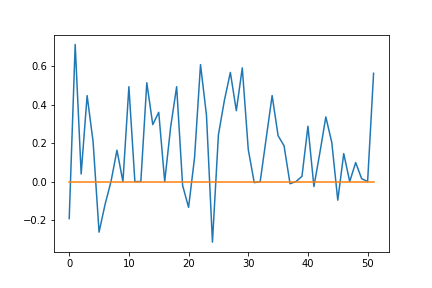

The data file committed next to this chart (first rows):
; 0; 1; 2; 3; 4; 5; 6; 7; 8; 9; 10; 11; 12; 13; 14; 15; 16; 17; 18; 19; 20; 21; 22
0; 0; 0.0; 0.0; 0; 0.0; 0.0; 0; 0; 0.0; 0; 0; 0; 0.0; 0.0; 0.0; 0.0; 0.0; 0.0; 0.0; 0.0; 0.0; 0.0; 0.0
1; 0; 0.765; 0.0; 0; 0.0; 0.0; 0; 0; 0.0; 0; 0; 0; 0.0; 0.0; 0.0; 0.0; 0.0; 0.0; 0.0; 0.0; 0.0; 0.0; 0.0
2; 0; 0.0; 0.0; 0; -0.2263; 0.0; 0; 0; 0.0; 0; 0; 0; 0.0; 0.0; 0.0; 0.0; 0.0; 0.0; 0.0; 0.0; 0.0; 0.0; 0.0
3; 0; 0.0; 0.0; 0; 0.0; 0.0; 0; 0; 0.0; 0; 0; 0; 0.0; 0.0; 0.2233; 0.0; 0.0; 0.0; 0.0; 0.0; 0.0; 0.0; 0.0
4; 0; 0.0; 0.0; 0; 0.0; 0.0; 0; 0; 0.0; 0; 0; 0; 0.0; 0.0; 0.0; 0.0; 0.0; 0.0; 0.0; 0.0; 0.0; 0.0; 0.0
5; 0; 0.0; 0.0; 0; 0.0; 0.0; 0; 0; 0.0; 0; 0; 0; 0.0; 0.0; 0.0; 0.0; 0.0; 0.5719; 0.0; 0.0; -0.4019; 0.0; 0.0
6; 0; 0.0; -0.148; 0; 0.0; 0.0; 0; 0; 0.0; 0; 0; 0; 0.0; 0.0; 0.0; 0.0; 0.0; 0.0; 0.0; 0.0; 0.0; 0.0; 0.0
7; 0; 0.0; 0.0; 0; 0.0; 0.0; 0; 0; 0.0; 0; 0; 0; 0.0; 0.0; 0.0; 0.0; 0.0; -0.3818; 0.0; 0.0; 0.0; 0.0; 0.0
8; 0; 0.0; 0.0; 0; 0.0; 0.0; 0; 0; 0.0; 0; 0; 0; 0.0; 0.6249; 0.0; 0.0; 0.0; 0.0; 0.0; 0.0; 0.0; 0.0; 0.0
9; 0; 0.0; 0.0; 0; 0.0; 0.0; 0; 0; 0.0; 0; 0; 0; 0.0; 0.0; 0.0; 0.0; 0.0; 0.0; 0.0; 0.0; 0.0; 0.0; 0.0
10; 0; 0.0; 0.0; 0; 0.09545; 0.0; 0; 0; 0.0; 0; 0; 0; -0.3612; 0.0; 0.0; 0.2263; 0.0; 0.0; 0.0; -0.4215; 0.0; 0.1403; 0.0
11; 0; 0.0; 0.0; 0; 0.0; 0.0; 0; 0; 0.0; 0; 0; 0; 0.0; 0.0; 0.0; 0.0; 0.0; 0.0; 0.0; 0.0; 0.0; 0.0; 0.0
12; 0; 0.0; 0.0; 0; 0.0; 0.0; 0; 0; 0.0; 0; 0; 0; 0.0; 0.0; 0.0; 0.0; 0.0; 0.0; 0.0; 0.0; 0.0; 0.0; 0.0
13; 0; 0.0; 0.0; 0; 0.0; 0.0; 0; 0; 0.0; 0; 0; 0; 0.0; 0.0; 0.0; 0.0; 0.0; 0.0; 0.0; 0.0; 0.0; 0.0; 0.0
14; 0; 0.0; 0.0; 0; 0.0; 0.0; 0; 0; 0.0; 0; 0; 0; 0.0; 0.0; 0.0; 0.0; 0.0; 0.0; 0.0; 0.0; 0.0; 0.0; 0.0
15; 0; 0.0; 0.0; 0; 0.0; 0.0; 0; 0; 0.0; 0; 0; 0; 0.0; 0.0; 0.0; 0.0; 0.0; 0.0; 0.0; 0.0; 0.0; 0.0; 0.0
16; 0; 0.0; -0.2411; 0; 0.0; 0.0; 0; 0; 0.0; 0; 0; 0; 0.0; 0.0; 0.0; 0.0; 0.0; 0.0; 0.0; 0.0; 0.0; 0.0; 0.0
17; 0; 0.0; -0.2411; 0; 0.0; 0.0; 0; 0; 0.0; 0; 0; 0; 0.0; 0.0; 0.0; 0.4466; 0.0; 0.0; 0.0; 0.0; 0.0; 0.0; 0.0
18; 0; 0.0; 0.0; 0; 0.0; 0.0; 0; 0; -0.296; 0; 0; 0; 0.0; 0.0; 0.0; 0.0; 0.0; 0.0; 0.0; 0.0; 0.0; 0.0; 0.0
19; 0; 0.0; 0.0; 0; 0.0; -0.5256; 0; 0; 0.0; 0; 0; 0; 0.0; 0.0; 0.0; 0.0; 0.0; 0.0; 0.0; 0.0; 0.0; 0.0; 0.6077
20; 0; 0.6597; 0.0; 0; 0.0; 0.0; 0; 0; 0.0; 0; 0; 0; 0.0; 0.0; 0.0; 0.0; 0.0; 0.0; 0.4927; 0.0; 0.0; 0.0; 0.0
21; 0; 0.0; 0.0; 0; 0.0; 0.0; 0; 0; 0.0; 0; 0; 0; 0.0; 0.0; 0.0; 0.0; 0.0; 0.0; 0.0; 0.3612; 0.0; 0.0; 0.0
